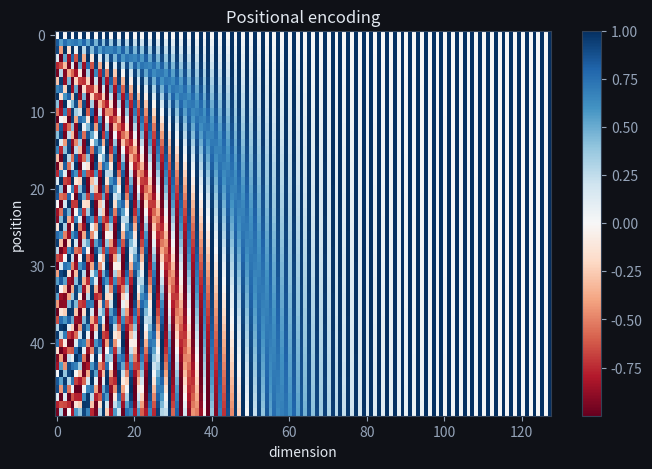

Generate this figure with matplotlib:
import numpy as np
import matplotlib.pyplot as plt

plt.rcParams['figure.facecolor'] = '#0f1117'
plt.rcParams['axes.facecolor'] = '#1a1d27'
plt.rcParams['text.color'] = '#e2e8f0'
plt.rcParams['axes.labelcolor'] = '#e2e8f0'
plt.rcParams['xtick.color'] = '#94a3b8'
plt.rcParams['ytick.color'] = '#94a3b8'
plt.rcParams['axes.edgecolor'] = '#334155'
plt.rcParams['figure.figsize'] = (8, 5)


def positional_encoding(seq_len, d_model):
    pos = np.arange(seq_len)[:, None]
    i = np.arange(d_model)[None, :]
    angle = pos / np.power(10000, (2 * (i // 2)) / d_model)
    pe = np.zeros((seq_len, d_model))
    pe[:, 0::2] = np.sin(angle[:, 0::2])
    pe[:, 1::2] = np.cos(angle[:, 1::2])
    return pe

pe = positional_encoding(50, 128)
plt.imshow(pe, cmap='RdBu', aspect='auto')
plt.xlabel('dimension'); plt.ylabel('position'); plt.title('Positional encoding')
plt.colorbar(); plt.show()

d_model, h = 512, 8
d_k = d_model // h
print(f'{h} heads x {d_k} dims = {h * d_k} (= d_model)')
